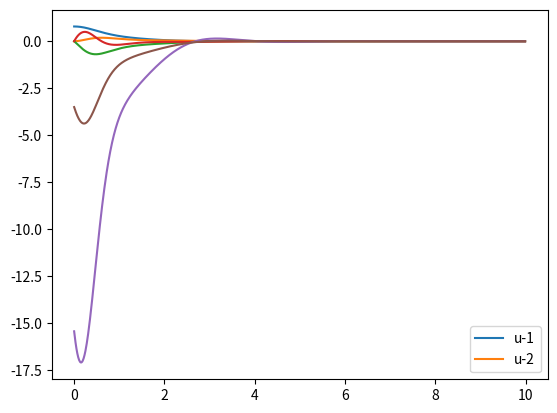

Write Python code to recreate this figure.
import scipy.integrate as integrate
import numpy as np
from numpy import sin, cos, pi, zeros_like

import matplotlib.pyplot as plt 

pi = np.pi 


def dynamics(state,t):
    #Initialize the robot 
    m1 = 1
    m2 = 1
    l1 = 1
    l2 = 1
    r1 = 0.45
    r2 = 0.45
    I1 = 0.084
    I2 = 0.084
    g  = 9.81
    #LQR gains - these gains will take the robot in upward direction 
    K  = np.array([[19.6705,13.5741,4.5331,7.2672],
                    [4.4649,7.2775,1.2178,2.3712]])  
    #K is lqr gains 
    dxdt = zeros_like(state)
    theta1 , theta2 , theta1_dot , theta2_dot = state 

    #wrap the angles 
    theta1 =  (theta1 + np.pi) % (2 * np.pi) - np.pi
    theta2 =  (theta2 + np.pi) % (2 * np.pi) - np.pi 

    U =  -K @np.array([[theta1],
                        [theta2],
                        [theta1_dot],
                        [theta2_dot]])

    u1,u2 = U.flatten() # these are the inputs to the robot 
    dxdt[0] = theta1_dot; 
    dxdt[1] = theta2_dot; 
    dxdt[2] = (I2*u1 - I2*u2 + m2*(r2**2)*u1 - m2*r2**2*u2 + l1*m2**2*r2**3*theta1_dot**2*sin(theta2) + l1*m2**2*r2**3*theta2_dot**2*sin(theta2) + g*l1*m2**2*r2**2*sin(theta1) + I2*g*l1*m2*sin(theta1) + I2*g*m1*r1*sin(theta1) - l1*m2*r2*u2*cos(theta2) + 2*l1*m2**2*r2**3*theta1_dot*theta2_dot*sin(theta2) + l1**2*m2**2*r2**2*theta1_dot**2*cos(theta2)*sin(theta2) - g*l1*m2**2*r2**2*sin(theta1 + theta2)*cos(theta2) + I2*l1*m2*r2*theta1_dot**2*sin(theta2) + I2*l1*m2*r2*theta2_dot**2*sin(theta2) + g*m1*m2*r1*r2**2*sin(theta1) + 2*I2*l1*m2*r2*theta1_dot*theta2_dot*sin(theta2))/(- l1**2*m2**2*r2**2*cos(theta2)**2 + l1**2*m2**2*r2**2 + I2*l1**2*m2 + m1*m2*r1**2*r2**2 + I1*m2*r2**2 + I2*m1*r1**2 + I1*I2)
    dxdt[3] = -(I2*u1 - I1*u2 - I2*u2 - l1**2*m2*u2 - m1*r1**2*u2 + m2*r2**2*u1 - m2*r2**2*u2 + l1*m2**2*r2**3*theta1_dot**2*sin(theta2) + l1**3*m2**2*r2*theta1_dot**2*sin(theta2) + l1*m2**2*r2**3*theta2_dot**2*sin(theta2) - g*l1**2*m2**2*r2*sin(theta1 + theta2) - I1*g*m2*r2*sin(theta1 + theta2) + g*l1*m2**2*r2**2*sin(theta1) + I2*g*l1*m2*sin(theta1) + I2*g*m1*r1*sin(theta1) + l1*m2*r2*u1*cos(theta2) - 2*l1*m2*r2*u2*cos(theta2) + 2*l1*m2**2*r2**3*theta1_dot*theta2_dot*sin(theta2) + 2*l1**2*m2**2*r2**2*theta1_dot**2*cos(theta2)*sin(theta2) + l1**2*m2**2*r2**2*theta2_dot**2*cos(theta2)*sin(theta2) - g*l1*m2**2*r2**2*sin(theta1 + theta2)*cos(theta2) + g*l1**2*m2**2*r2*cos(theta2)*sin(theta1) - g*m1*m2*r1**2*r2*sin(theta1 + theta2) + I1*l1*m2*r2*theta1_dot**2*sin(theta2) + I2*l1*m2*r2*theta1_dot**2*sin(theta2) + I2*l1*m2*r2*theta2_dot**2*sin(theta2) + g*m1*m2*r1*r2**2*sin(theta1) + 2*l1**2*m2**2*r2**2*theta1_dot*theta2_dot*cos(theta2)*sin(theta2) + l1*m1*m2*r1**2*r2*theta1_dot**2*sin(theta2) + 2*I2*l1*m2*r2*theta1_dot*theta2_dot*sin(theta2) + g*l1*m1*m2*r1*r2*cos(theta2)*sin(theta1))/(- l1**2*m2**2*r2**2*cos(theta2)**2 + l1**2*m2**2*r2**2 + I2*l1**2*m2 + m1*m2*r1**2*r2**2 + I1*m2*r2**2 + I2*m1*r1**2 + I1*I2);

    return dxdt

def main():

    K  = np.array([[19.6705,13.5741,4.5331,7.2672],
                    [4.4649,7.2775,1.2178,2.3712]])  

    
    dt_pbot = 0.010
    t = np.arange( 0.0, 10., dt_pbot )
    state = np.array( [ pi/4., 0., 0., 0. ] ) #initial state 

    states = integrate.odeint( dynamics, state, t )
    inputs = []
    for state in states:
        theta1 , theta2 , theta1_dot , theta2_dot = state 
        U =  -K @np.array([[theta1],
                        [theta2],
                        [theta1_dot],
                        [theta2_dot]])
        u1,u2 = U.flatten()
        inputs.append([u1,u2])

    print(states)

    plt.plot(t,states)
    plt.legend(["Theta-1","Theta-2","Theta-1-dot","Theta-2-dot"])
    plt.show()
    plt.plot(t,inputs)
    plt.legend(["u-1","u-2"])
    plt.show()



if __name__ == "__main__":
    main()


